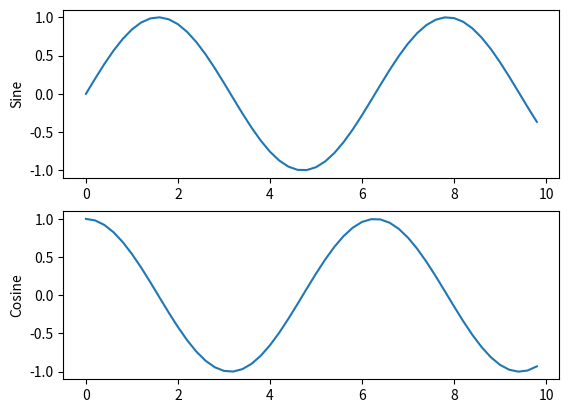

This chart was generated by the following Python code:
import matplotlib.pyplot as plt
import numpy as np

x = np.arange(0, 10, 0.2)
y = np.sin(x)
z = np.cos(x)

fig, axs = plt.subplots(nrows=2, ncols=1)
axs[0].plot(x, y)
axs[0].set_ylabel('Sine')

axs[1].plot(x, z)
axs[1].set_ylabel('Cosine')

plt.show()